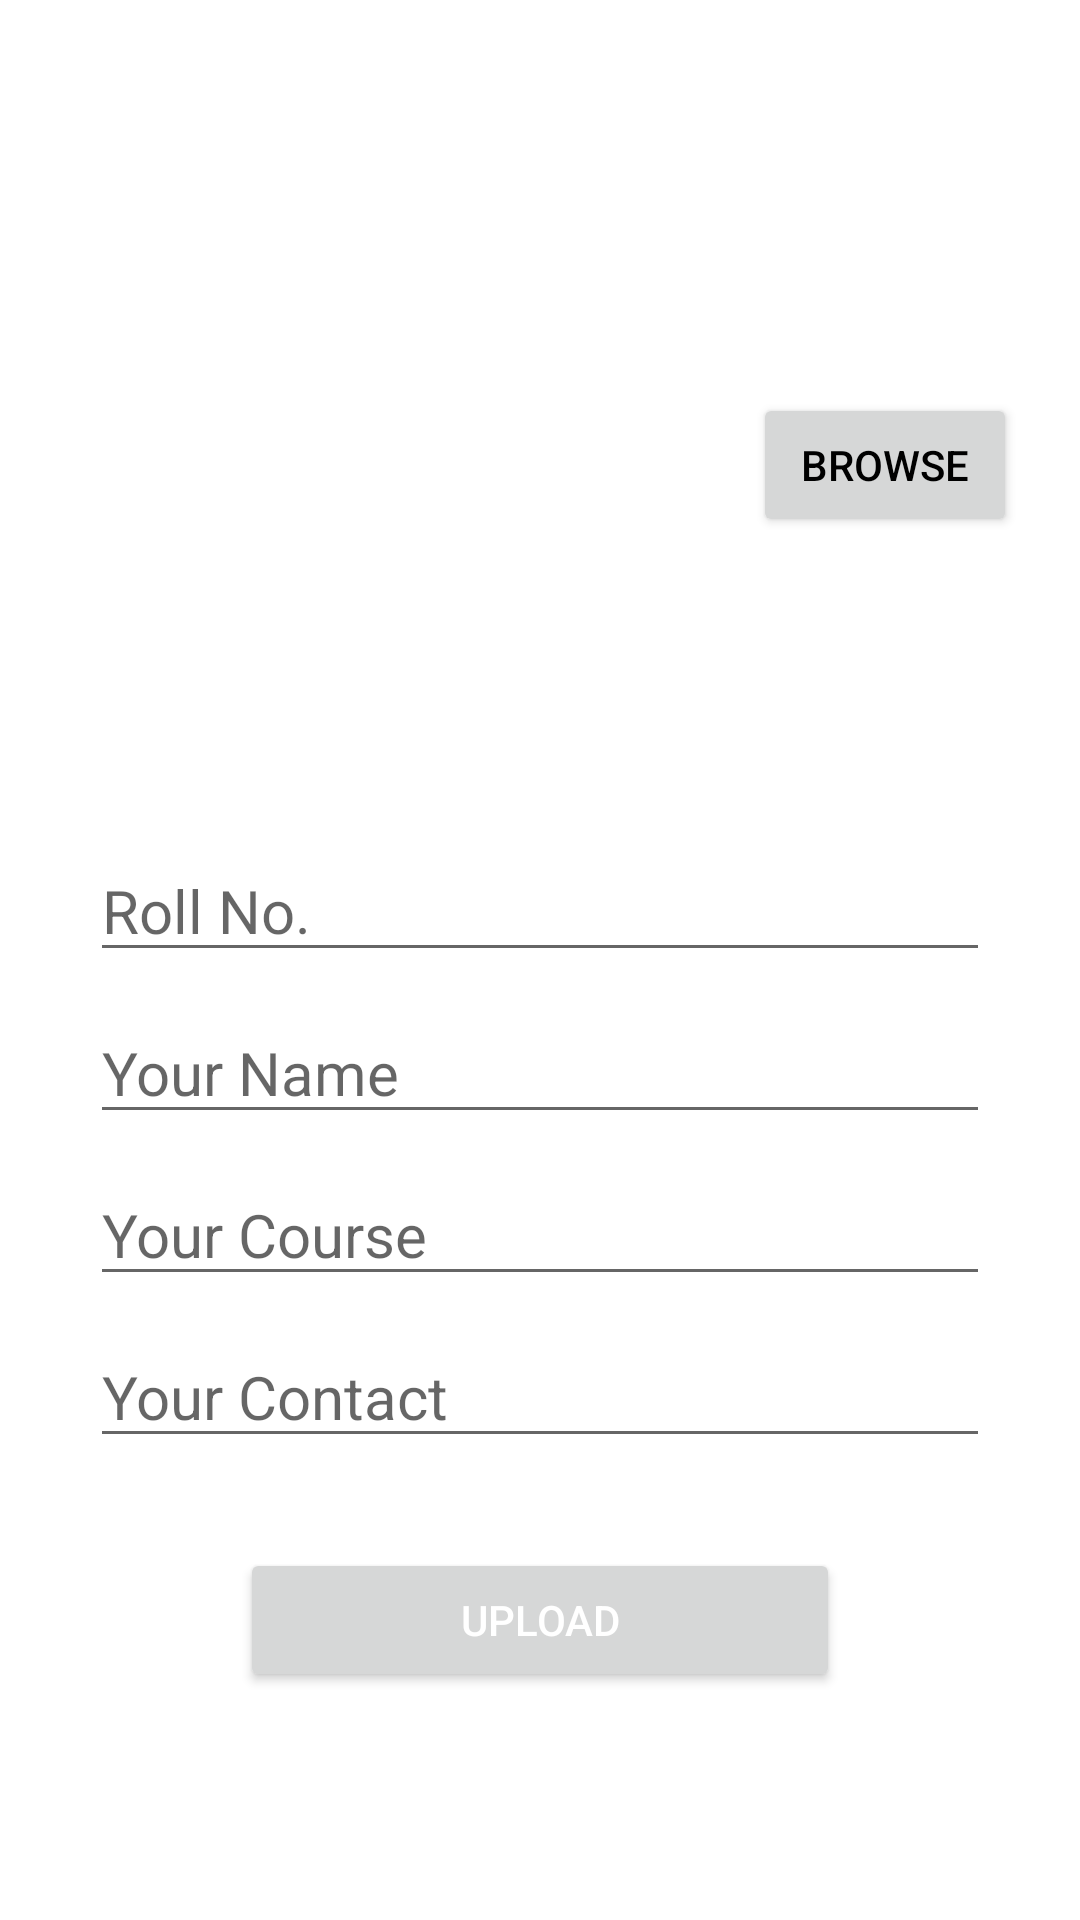

The Android layout XML behind this screen, and the referenced resources:
<!-- AndroidManifest.xml: application theme Theme.Pegasus -->
<!-- res/layout/activity_main.xml -->
<?xml version="1.0" encoding="utf-8"?>
<androidx.appcompat.widget.LinearLayoutCompat xmlns:android="http://schemas.android.com/apk/res/android"
    xmlns:app="http://schemas.android.com/apk/res-auto"
    xmlns:tools="http://schemas.android.com/tools"
    android:layout_width="match_parent"
    android:layout_height="match_parent"
    android:gravity="center_horizontal"
    android:orientation="vertical"
    tools:context=".MainActivity">

    <LinearLayout
        android:layout_width="wrap_content"
        android:layout_height="wrap_content"
        android:layout_marginTop="40dp"
        android:orientation="horizontal">

        <ImageView
            android:id="@+id/img"
            android:layout_width="200dp"
            android:layout_height="200dp"
            android:layout_margin="15dp"
            android:scaleType="centerInside"
            app:srcCompat="@drawable/ic_launcher_background" />

        <Button
            android:id="@+id/browse"
            android:layout_width="wrap_content"
            android:layout_height="wrap_content"
            android:layout_gravity="center_vertical"
            android:text="Browse"
            android:textAllCaps="true" />
    </LinearLayout>

    <EditText
        android:id="@+id/t4"
        android:layout_width="300dp"
        android:layout_height="wrap_content"
        android:layout_marginTop="10dp"
        android:hint="Roll No."
        android:textColor="#000"
        android:textSize="20sp" />

    <EditText
        android:id="@+id/t1"
        android:layout_width="300dp"
        android:layout_height="wrap_content"
        android:layout_marginTop="10dp"
        android:hint="Your Name"
        android:textColor="#000"
        android:textSize="20sp" />

    <EditText
        android:id="@+id/t2"
        android:layout_width="300dp"
        android:layout_height="wrap_content"
        android:layout_marginTop="10dp"
        android:hint="Your Course"
        android:textColor="#000"
        android:textSize="20sp" />

    <EditText
        android:id="@+id/t3"
        android:layout_width="300dp"
        android:layout_height="wrap_content"
        android:layout_marginTop="10dp"
        android:hint="Your Contact"
        android:textColor="#000"
        android:textSize="20sp" />

    <Button
        android:id="@+id/upload"
        android:layout_width="200dp"
        android:layout_height="wrap_content"
        android:layout_marginTop="30dp"
        android:text="Upload"
        android:textColor="#fff" />

</androidx.appcompat.widget.LinearLayoutCompat>
<!-- resources referenced by this layout -->
<resources>
  <style name="Theme.Pegasus" parent="Theme.MaterialComponents.DayNight.DarkActionBar">
          
          <item name="colorPrimary">@color/purple_500</item>
          <item name="colorPrimaryVariant">@color/purple_700</item>
          <item name="colorOnPrimary">@color/white</item>
          
          <item name="colorSecondary">@color/teal_200</item>
          <item name="colorSecondaryVariant">@color/teal_700</item>
          <item name="colorOnSecondary">@color/black</item>
          
          <item name="android:textColor">@color/black</item>
          
          <item name="android:statusBarColor" tools:targetApi="l">?attr/colorPrimaryVariant</item>
          
      </style>
  <color name="white">#FFFFFFFF</color>
  <color name="teal_200">#FF03DAC5</color>
  <color name="teal_700">#FF018786</color>
  <color name="black">#FF000000</color>
  <!-- not gathered from this repository: default colours our renderer supplied (Android Studio template values) -->
  <color name="purple_500">#FF6200EE</color>
  <color name="purple_700">#FF3700B3</color>
</resources>
